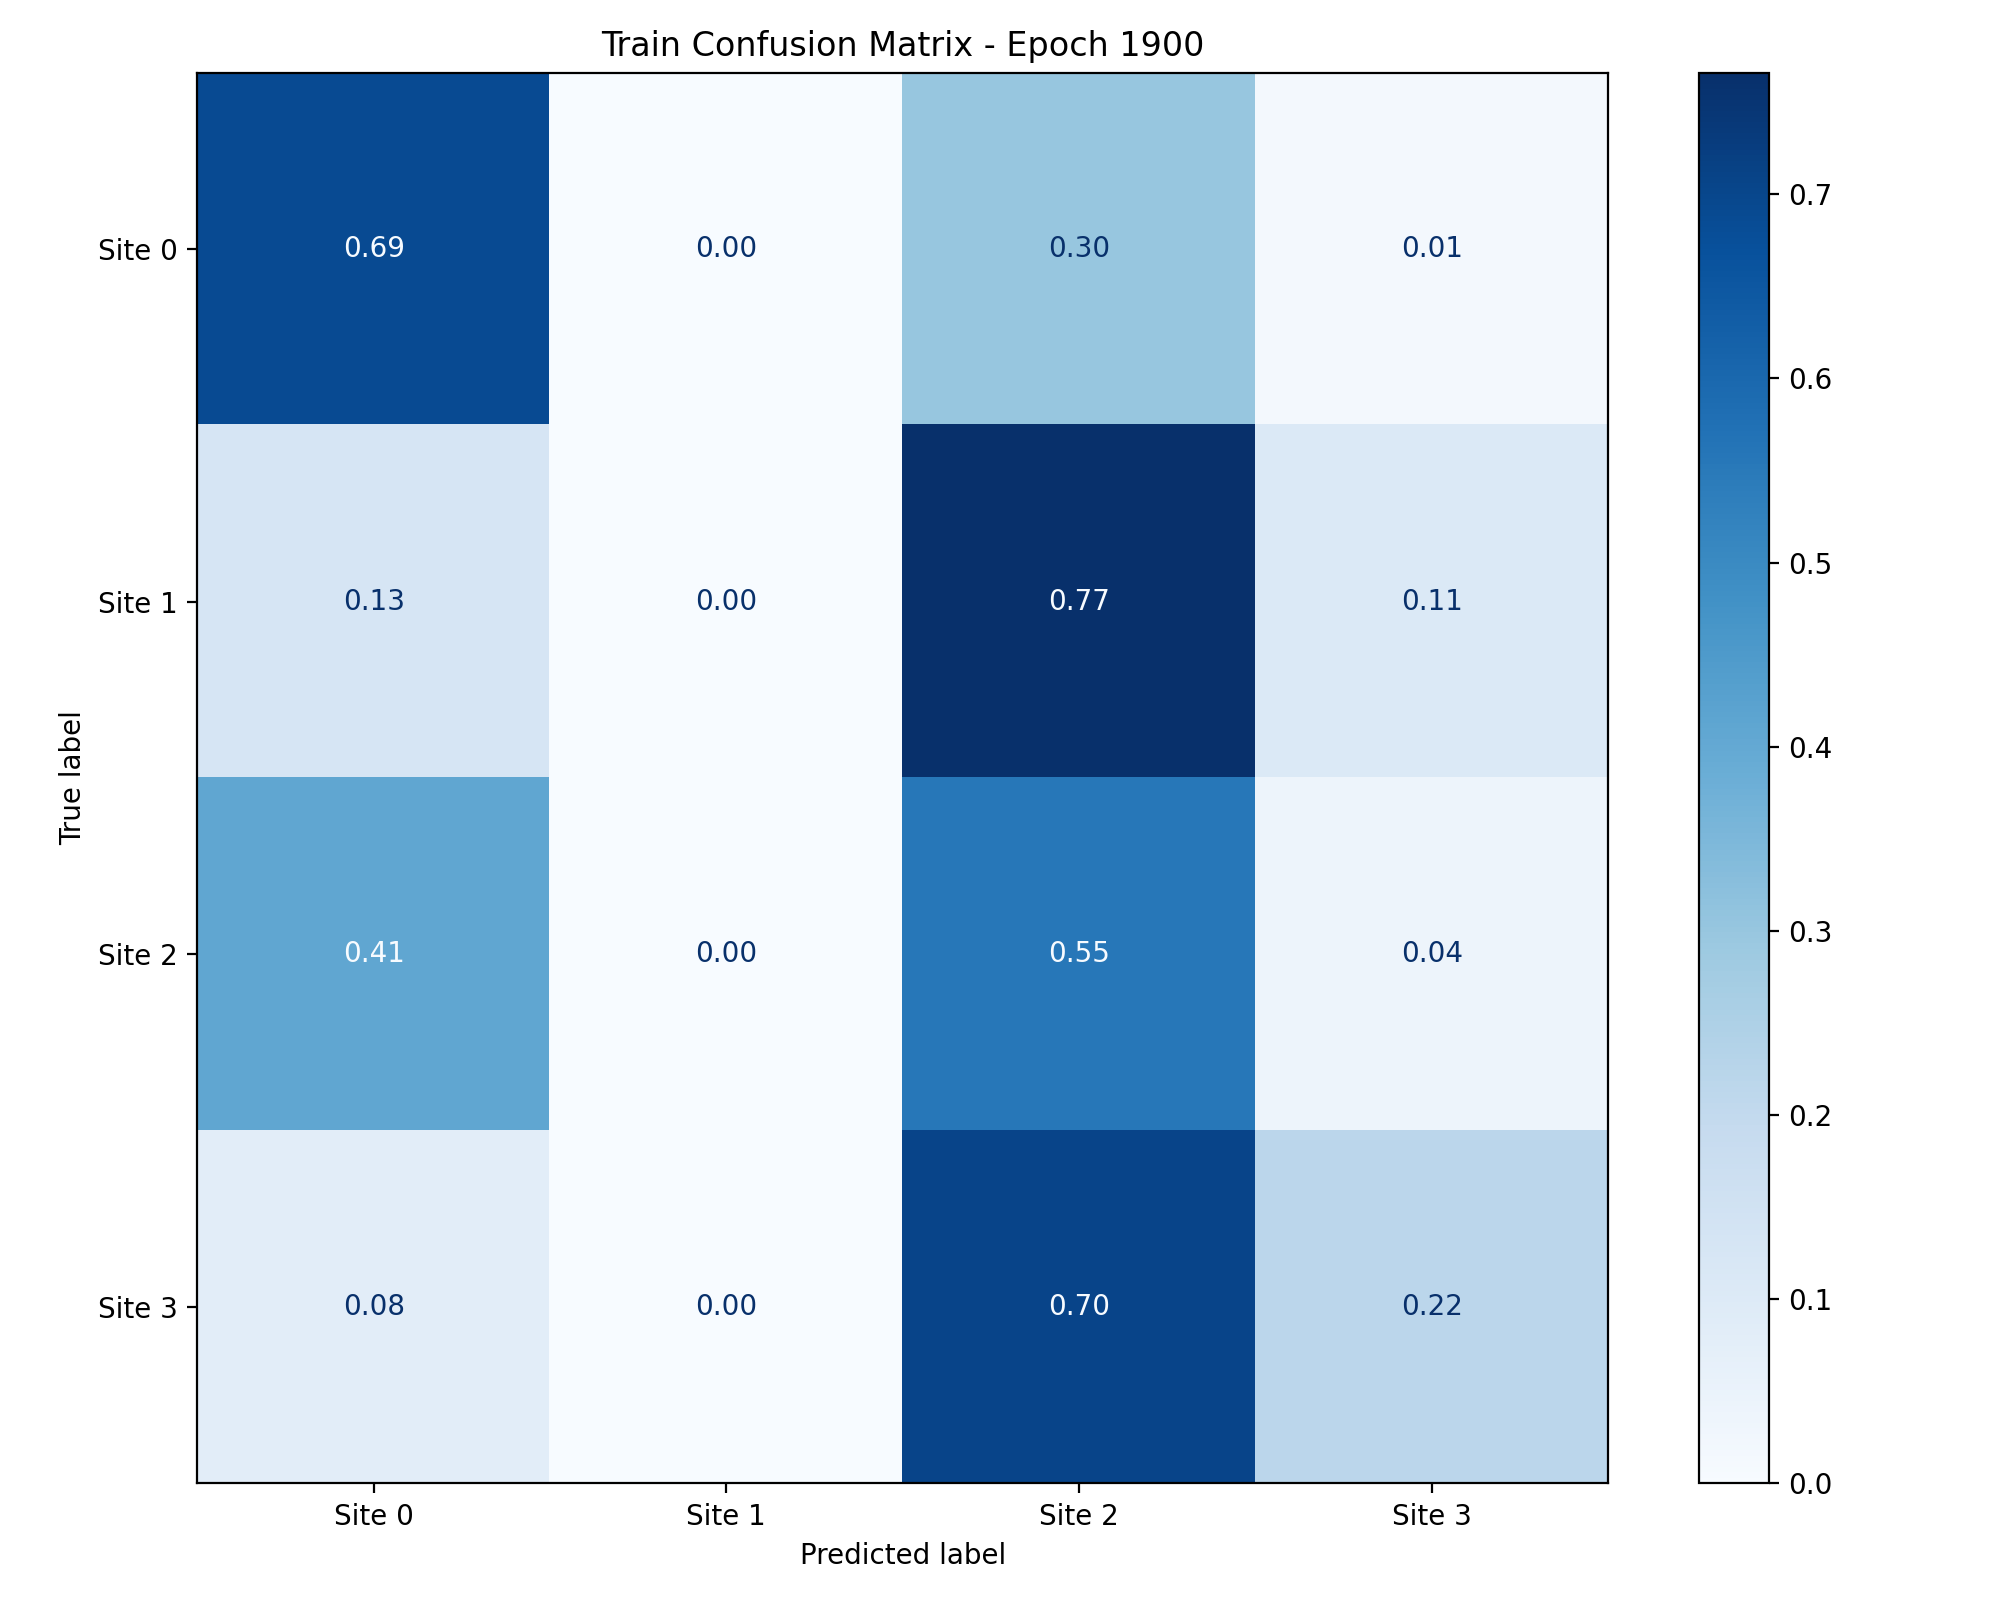

Values plotted in this chart, from the file beside it:
, Site 0, Site 1, Site 2, Site 3
Site 0, 0.6862, 0.0, 0.3016, 0.01215
Site 1, 0.1277, 0.0, 0.766, 0.1064
Site 2, 0.4073, 0.0, 0.554, 0.0387
Site 3, 0.08025, 0.0, 0.7037, 0.216
